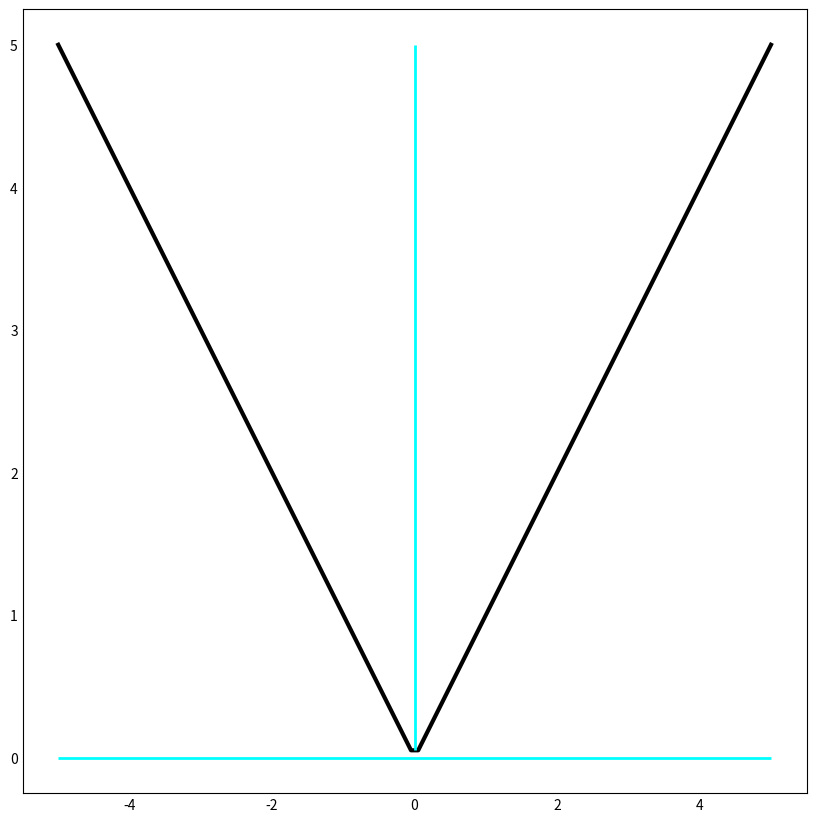

The matplotlib source for this figure:
import matplotlib.pyplot as plt
import numpy as np


styles = plt.style.available
plt.style.use(styles[3])

x = np.linspace(-5, 5, 100)
y = abs(x)

fig, ax = plt.subplots()

ax.plot(x, y, color = '#000000', lw = 3)
ax.vlines(0, y.min(), y.max(), color = '#00FFFF', lw = 2)
ax.hlines(0, x.min(), x.max(), color = '#00FFFF', lw = 2)

fig.set_figwidth(8); fig.set_figheight(8)

plt.show()
